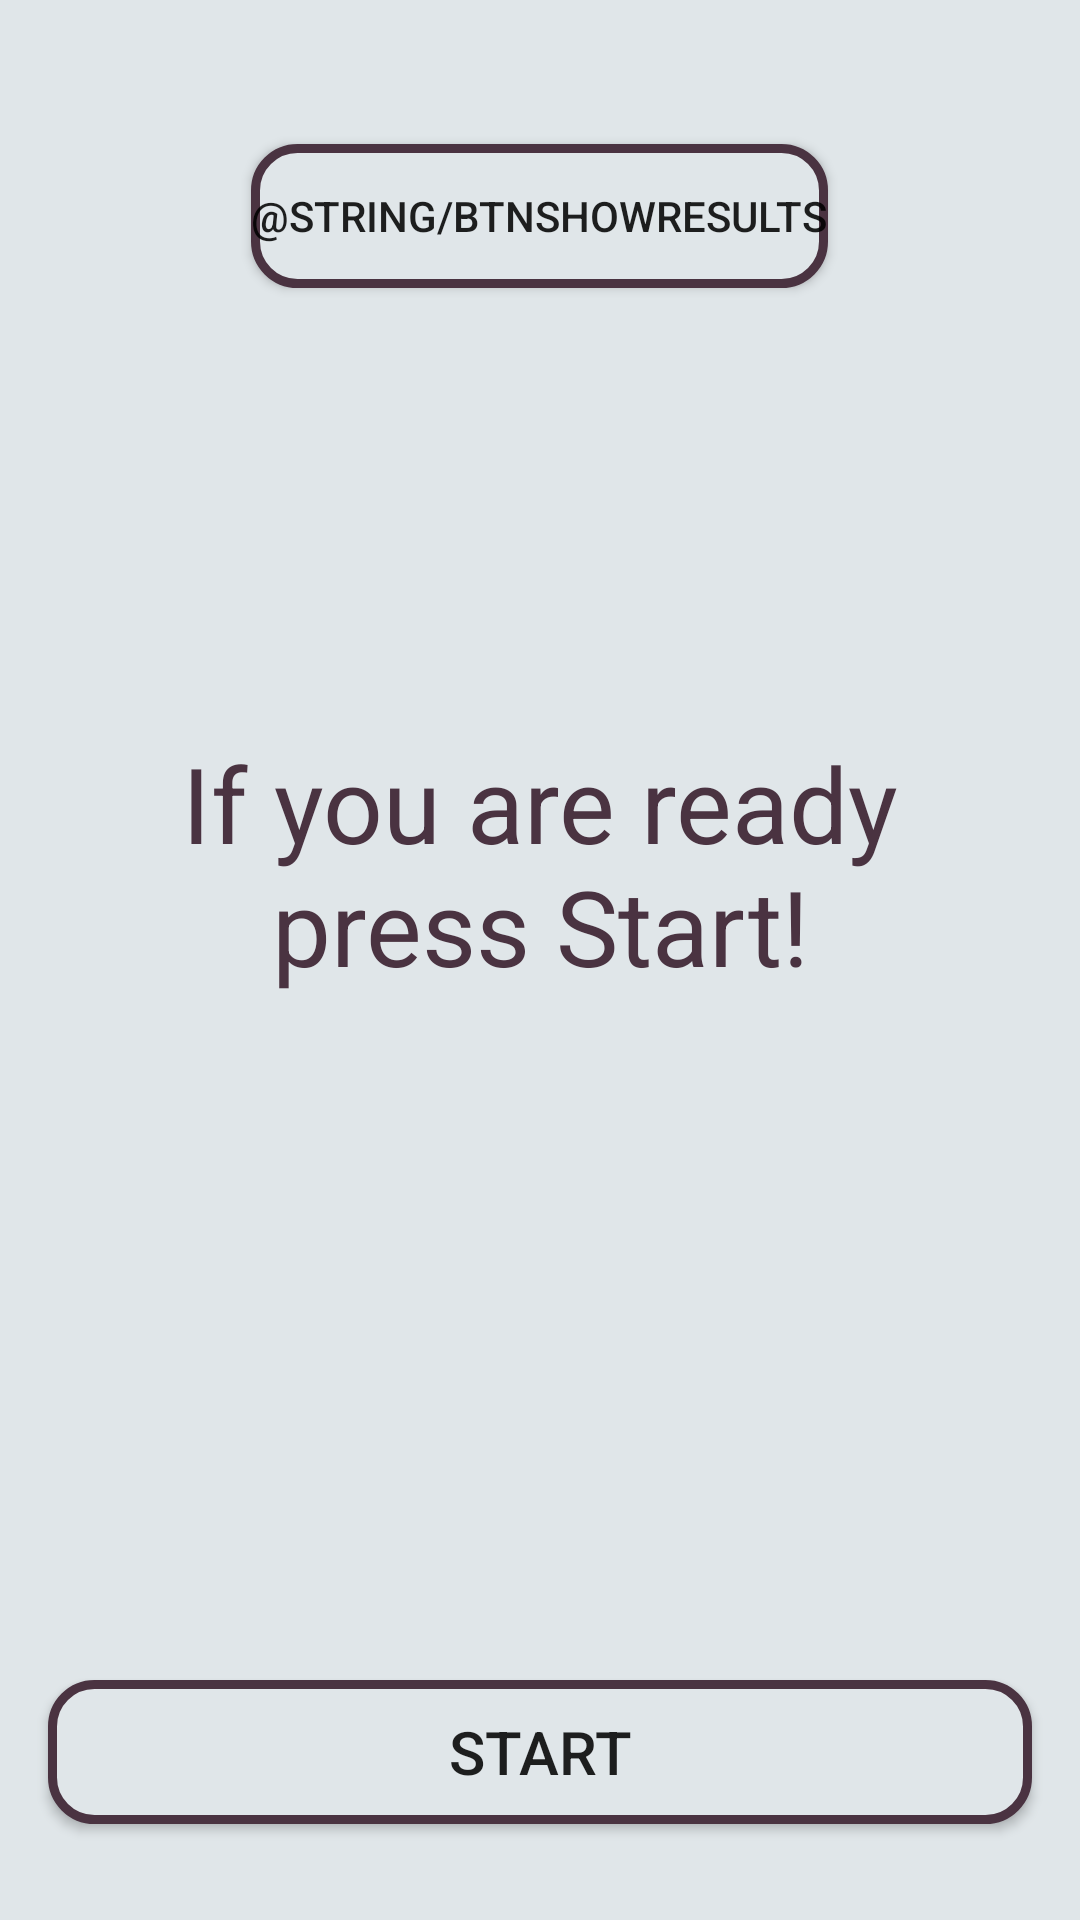

Android layout source for this screen:
<!-- AndroidManifest.xml: activity theme Theme.SayMyName -->
<!-- res/layout/fragment_main.xml -->
<?xml version="1.0" encoding="utf-8"?>
<FrameLayout xmlns:android="http://schemas.android.com/apk/res/android"
    xmlns:app="http://schemas.android.com/apk/res-auto"
    xmlns:tools="http://schemas.android.com/tools"
    android:layout_width="match_parent"
    android:layout_height="match_parent"
    tools:context=".MainFragment">

    <androidx.constraintlayout.widget.ConstraintLayout
        android:layout_width="match_parent"
        android:layout_height="match_parent"
        android:background="@color/percentsixtycolor">

        <Button
            android:id="@+id/btnShowResults"
            android:layout_width="wrap_content"
            android:layout_height="wrap_content"
            android:layout_marginStart="16dp"
            android:layout_marginTop="24dp"
            android:layout_marginEnd="16dp"
            android:background="@drawable/custom_button"
            android:text="@string/btnShowResults"
            app:layout_constraintEnd_toEndOf="parent"
            app:layout_constraintHorizontal_bias="0.498"
            app:layout_constraintStart_toStartOf="parent"
            app:layout_constraintTop_toBottomOf="@+id/progressWordCountDown" />

        <TextView
            android:id="@+id/tvWord"
            android:layout_width="0dp"
            android:layout_height="wrap_content"
            android:layout_marginStart="16dp"
            android:layout_marginEnd="16dp"
            android:text="@string/wordsText"
            android:textAlignment="center"
            android:textColor="@color/percentthencolor"
            android:textSize="35sp"
            app:layout_constraintBottom_toTopOf="@+id/btnLearnLater"
            app:layout_constraintEnd_toEndOf="parent"
            app:layout_constraintStart_toStartOf="parent"
            app:layout_constraintTop_toBottomOf="@+id/btnShowResults" />

        <Button
            android:id="@+id/btnStart"
            android:layout_width="0dp"
            android:layout_height="wrap_content"
            android:layout_marginStart="16dp"
            android:layout_marginEnd="16dp"
            android:layout_marginBottom="32dp"
            android:background="@drawable/custom_button"
            android:text="@string/buttonStart"
            android:textSize="20sp"
            app:layout_constraintBottom_toBottomOf="parent"
            app:layout_constraintEnd_toEndOf="parent"
            app:layout_constraintStart_toStartOf="parent" />

        <Button
            android:id="@+id/btnLearnLater"
            android:layout_width="48dp"
            android:layout_height="48dp"
            android:layout_marginStart="32dp"
            android:layout_marginBottom="32dp"
            android:background="@drawable/ic_learn_later"
            android:visibility="invisible"
            app:layout_constraintBottom_toTopOf="@+id/btnStart"
            app:layout_constraintEnd_toStartOf="@+id/btnLearned"
            app:layout_constraintHorizontal_bias="0.5"
            app:layout_constraintStart_toStartOf="parent" />

        <Button
            android:id="@+id/btnLearned"
            android:layout_width="48dp"
            android:layout_height="48dp"
            android:layout_marginEnd="32dp"
            android:layout_marginBottom="32dp"
            android:background="@drawable/ic_learned"
            android:visibility="invisible"
            app:layout_constraintBottom_toTopOf="@+id/btnStart"
            app:layout_constraintEnd_toEndOf="parent"
            app:layout_constraintHorizontal_bias="0.5"
            app:layout_constraintStart_toEndOf="@+id/btnLearnLater" />

        <ProgressBar
            android:id="@+id/progressWordCountDown"
            style="?android:attr/progressBarStyleHorizontal"
            android:layout_width="0dp"
            android:layout_height="wrap_content"
            android:layout_marginStart="8dp"
            android:layout_marginTop="8dp"
            android:layout_marginEnd="8dp"
            android:background="@drawable/progress_background"
            android:max="4000"
            android:progress="4000"
            android:progressDrawable="@drawable/progress_bar_drawable"
            android:visibility="invisible"
            app:layout_constraintEnd_toEndOf="parent"
            app:layout_constraintStart_toStartOf="parent"
            app:layout_constraintTop_toTopOf="parent" />

    </androidx.constraintlayout.widget.ConstraintLayout>
</FrameLayout>
<!-- resources referenced by this layout -->
<resources>
  <color name="percentsixtycolor">#E0E6E9</color>
  <color name="percentthencolor">#4A3341</color>
  <!-- drawable custom_button (drawable) -->
  <?xml version="1.0" encoding="utf-8"?>
  <shape xmlns:android="http://schemas.android.com/apk/res/android"
      android:shape="rectangle" >
      <corners
          android:radius="14dp"
          />
      <solid
          android:color="@color/percentsixtycolor"
          />
      <stroke
          android:width="3dp"
          android:color="@color/percentthencolor"
          />
  </shape>
  <!-- drawable ic_learn_later (drawable) -->
  <vector android:height="48dp" android:tint="#840D0D"
      android:viewportHeight="24" android:viewportWidth="24"
      android:width="48dp" xmlns:android="http://schemas.android.com/apk/res/android">
      <path android:fillColor="@android:color/white" android:pathData="M12,2C6.47,2 2,6.47 2,12s4.47,10 10,10 10,-4.47 10,-10S17.53,2 12,2zM17,15.59L15.59,17 12,13.41 8.41,17 7,15.59 10.59,12 7,8.41 8.41,7 12,10.59 15.59,7 17,8.41 13.41,12 17,15.59z"/>
  </vector>
  <!-- drawable ic_learned (drawable) -->
  <vector android:height="48dp" android:tint="#185F04"
      android:viewportHeight="24" android:viewportWidth="24"
      android:width="48dp" xmlns:android="http://schemas.android.com/apk/res/android">
      <path android:fillColor="@android:color/white" android:pathData="M12,2C6.48,2 2,6.48 2,12s4.48,10 10,10 10,-4.48 10,-10S17.52,2 12,2zM10,17l-5,-5 1.41,-1.41L10,14.17l7.59,-7.59L19,8l-9,9z"/>
  </vector>
  <!-- drawable progress_background (drawable) -->
  <?xml version="1.0" encoding="utf-8"?>
  <shape xmlns:android="http://schemas.android.com/apk/res/android"
      android:shape="rectangle" >
      <solid
          android:color="@color/percentsixtycolor"
          />
      <stroke
          android:width="3dp"
          android:color="@color/percentthencolor"
          />
  </shape>
  <!-- drawable progress_bar_drawable (drawable) -->
  <layer-list xmlns:android="http://schemas.android.com/apk/res/android">
      <item android:id="@android:id/progress">
          <clip>
              <shape>
                  <solid android:color="@color/percentthencolor" />
              </shape>
          </clip>
      </item>
  
  </layer-list>
  <string name="buttonStart">Start</string>
  <string name="wordsText">If you are ready press Start!</string>
  <style name="Theme.SayMyName" parent="Theme.AppCompat.DayNight.NoActionBar">
          
          <item name="colorPrimary">@color/percentthirtycolor</item>
          <item name="colorPrimaryVariant">@color/percentthirtycolor</item>
          <item name="colorOnPrimary">@color/white</item>
          
          <item name="colorSecondary">@color/percentthencolor</item>
          <item name="colorSecondaryVariant">@color/percentthencolor</item>
          <item name="colorOnSecondary">@color/white</item>
          
          <item name="android:statusBarColor">?attr/colorPrimaryVariant</item>
  
          <item name="windowNoTitle">true</item>
          <item name="windowActionBar">false</item>
          
      </style>
  <color name="percentthirtycolor">#7E6991</color>
  <color name="white">#FFFFFFFF</color>
</resources>
